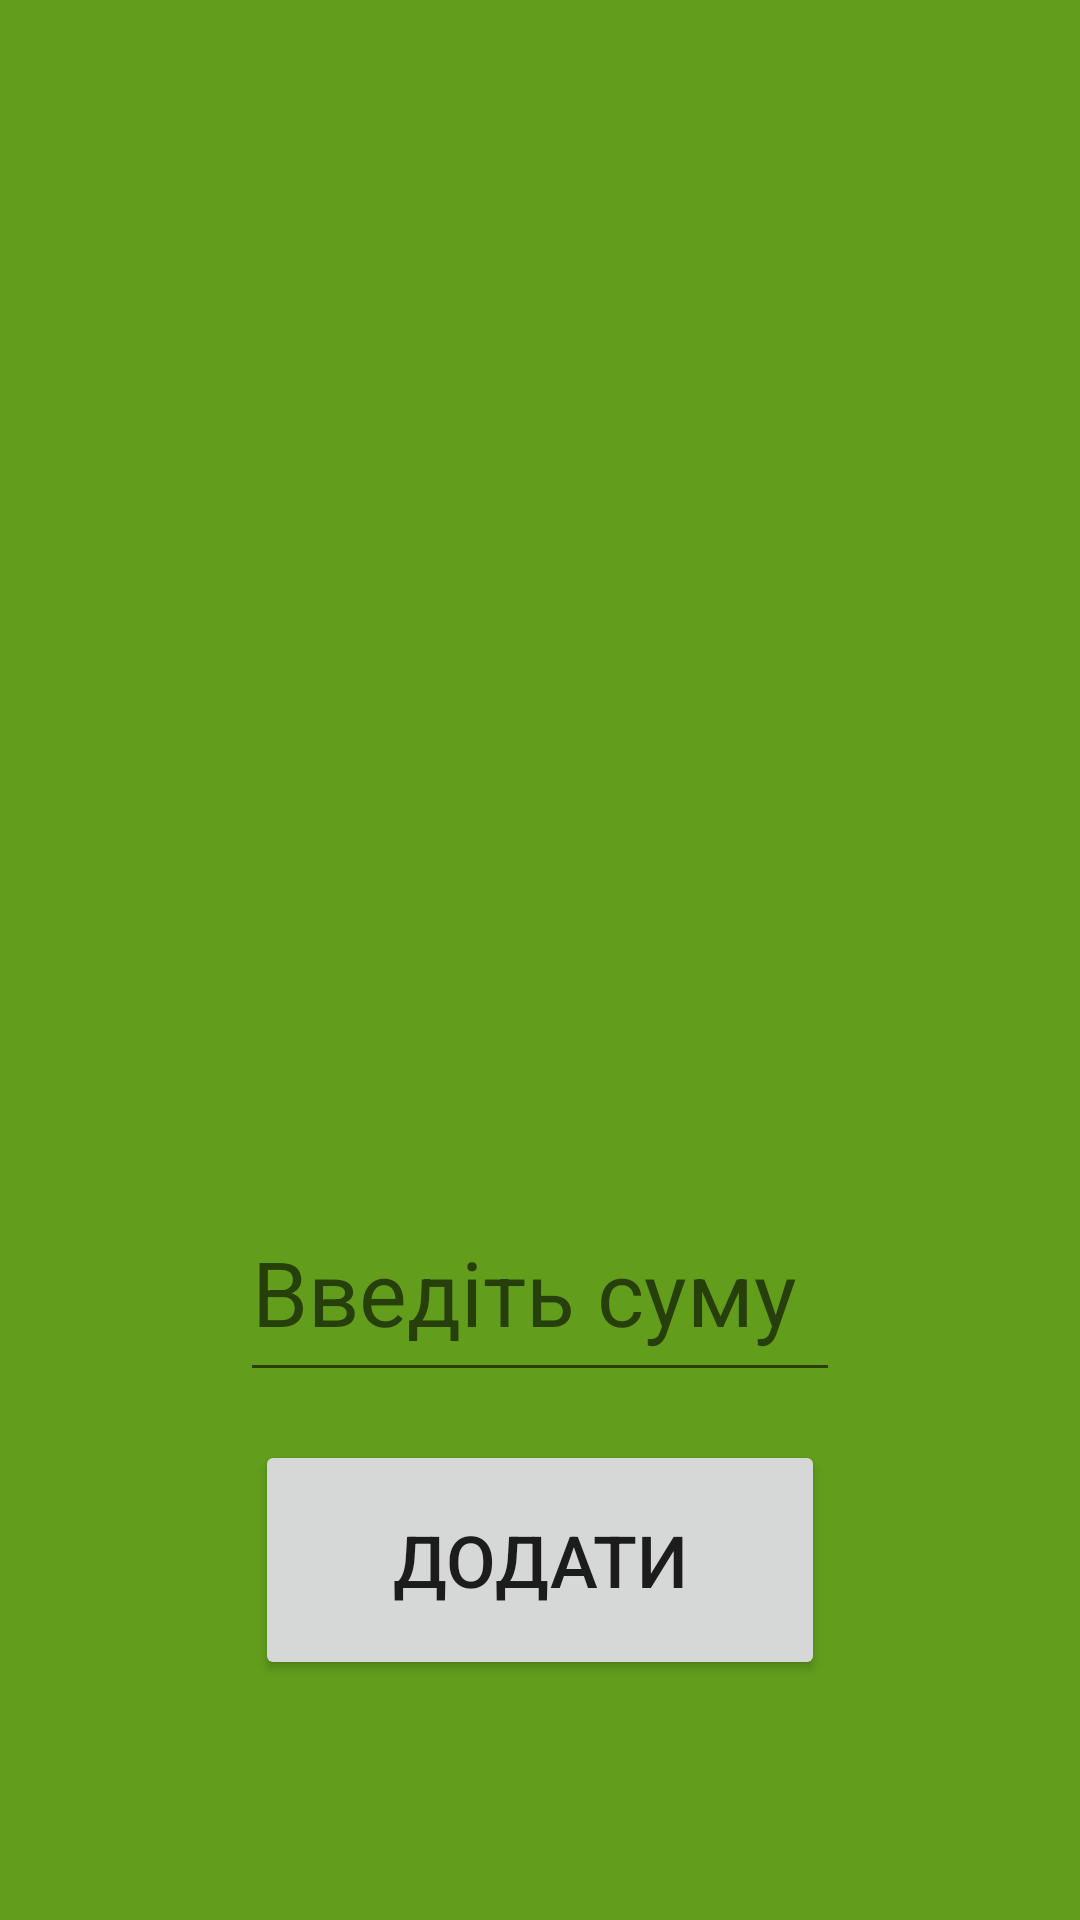

Produce the Android XML layout that renders to this screen, including the resource entries it uses.
<!-- AndroidManifest.xml: application theme AppTheme -->
<!-- res/layout/activity_transport.xml -->
<?xml version="1.0" encoding="utf-8"?>
<androidx.constraintlayout.widget.ConstraintLayout xmlns:android="http://schemas.android.com/apk/res/android"
    xmlns:app="http://schemas.android.com/apk/res-auto"
    xmlns:tools="http://schemas.android.com/tools"
    android:layout_width="match_parent"
    android:layout_height="match_parent"
    android:background="#629E1C"
    tools:context=".TransportActivity">

    <ImageView
        android:id="@+id/imageView3"
        android:layout_width="396dp"
        android:layout_height="268dp"
        android:layout_marginTop="72dp"
        app:layout_constraintEnd_toEndOf="parent"
        app:layout_constraintStart_toStartOf="parent"
        app:layout_constraintTop_toTopOf="parent"
        app:srcCompat="@drawable/transport" />

    <EditText
        android:id="@+id/transportSum"
        android:layout_width="200dp"
        android:layout_height="70dp"
        android:layout_marginBottom="16dp"
        android:ems="10"
        android:hint="@string/addFoodtext"
        android:inputType="numberDecimal"
        android:textColor="#FFFFFF"
        android:textSize="30sp"
        app:layout_constraintBottom_toTopOf="@+id/add_transport_button"
        app:layout_constraintEnd_toEndOf="parent"
        app:layout_constraintStart_toStartOf="parent" />

    <Button
        android:id="@+id/add_transport_button"
        android:layout_width="190dp"
        android:layout_height="80dp"
        android:layout_marginBottom="80dp"
        android:text="@string/addTransport_text"
        android:textSize="24sp"
        android:onClick="saveTransport"
        app:layout_constraintBottom_toBottomOf="parent"
        app:layout_constraintEnd_toEndOf="parent"
        app:layout_constraintStart_toStartOf="parent" />
</androidx.constraintlayout.widget.ConstraintLayout>
<!-- resources referenced by this layout -->
<resources>
  <!-- drawable transport: png bitmap (drawable-night, 93574 bytes) -->
  <string name="addFoodtext">Введіть суму</string>
  <string name="addTransport_text">Додати</string>
  <style name="AppTheme" parent="Theme.AppCompat.Light.DarkActionBar">
          
          <item name="colorPrimary">@color/colorPrimary</item>
          <item name="colorPrimaryDark">@color/colorPrimaryDark</item>
          <item name="colorAccent">@drawable/setting</item>
  
      </style>
  <color name="colorPrimary">#F0FFFF</color>
  <color name="colorPrimaryDark">#000000</color>
  <!-- drawable setting (drawable) -->
  <?xml version="1.0" encoding="utf-8"?>
  <selector xmlns:android="http://schemas.android.com/apk/res/android">
      <item>
          <shape>
              <gradient android:angle="90"
                  android:endColor="#FFFFFF"
                  android:startColor="#FFFFFF"
                  android:type="linear" />
          </shape>
      </item>
  </selector>
</resources>
